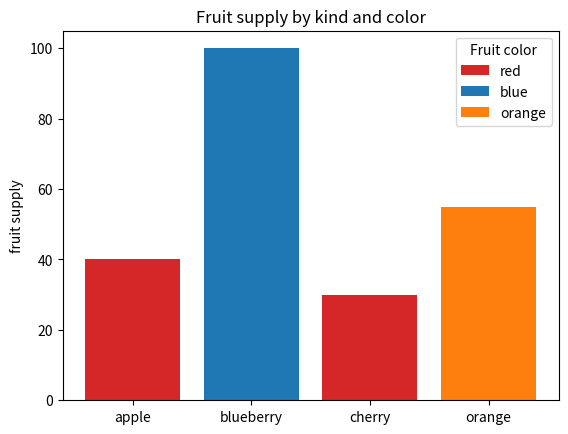

The matplotlib source for this figure:
'''

'''
import matplotlib.pyplot as plt

# Figure와 Axes 객체 생성
fig, ax = plt.subplots()

# 데이터설정
fruits = ['apple', 'blueberry', 'cherry', 'orange']
counts = [40, 100, 30, 55]
bar_labels = ['red', 'blue', '_red', 'orange']
bar_colors = ['tab:red', 'tab:blue', 'tab:red', 'tab:orange']

# 막대 그래프
ax.bar(fruits, counts, label=bar_labels, color=bar_colors)

ax.set_ylabel('fruit supply')
ax.set_title('Fruit supply by kind and color')
# 범례 제목설정
ax.legend(title='Fruit color')

plt.show()